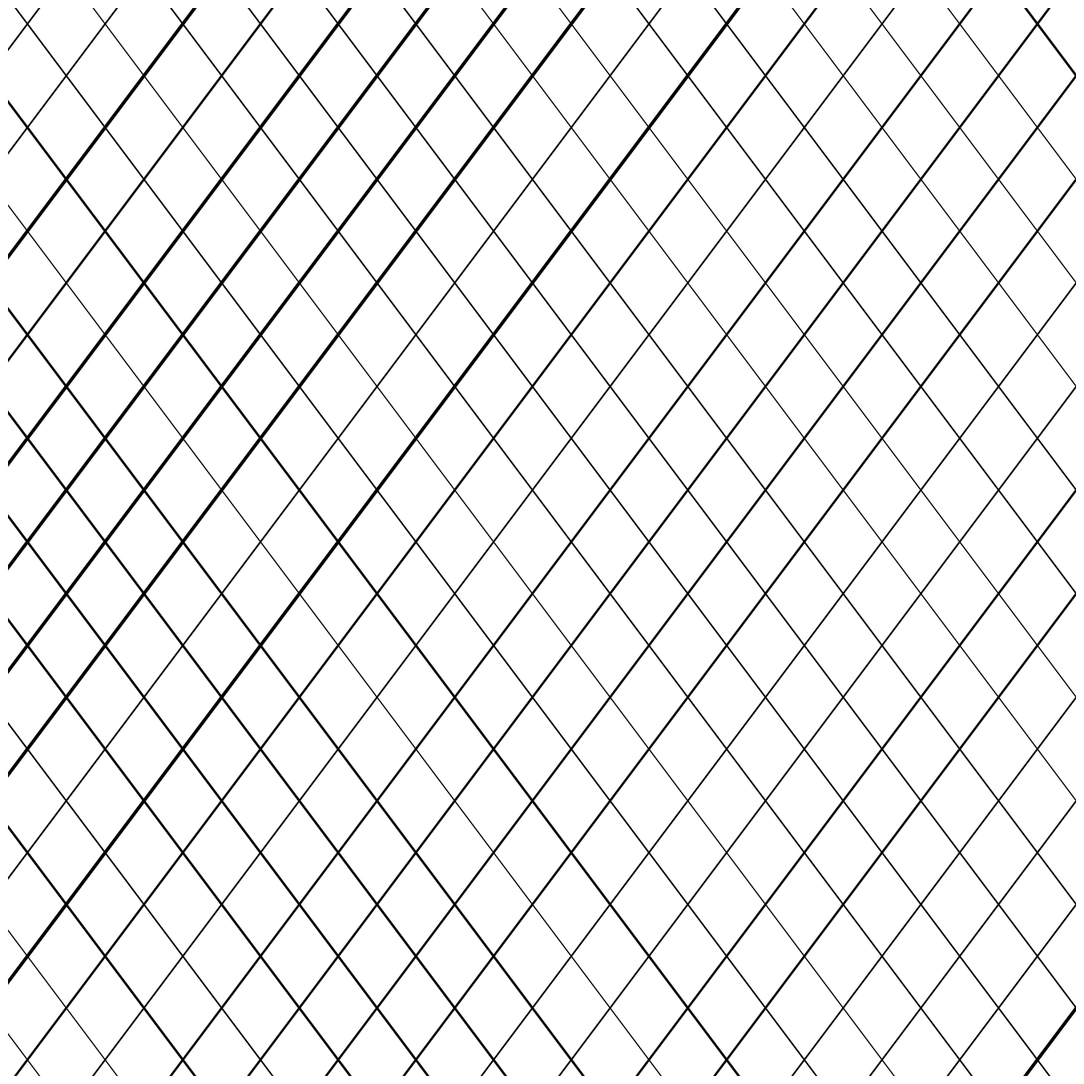

The matplotlib source for this figure:
import numpy as np
import matplotlib.pyplot as plt
from pathlib import Path
from datetime import datetime

SIZE = 4000
DPI = 300
SEED = 42
DATE = datetime.now().strftime("%d%m%Y")

JPG_DIR = Path("output/jpg")
SVG_DIR = Path("output/svg")
JPG_DIR.mkdir(parents=True, exist_ok=True)
SVG_DIR.mkdir(parents=True, exist_ok=True)

np.random.seed(SEED)


def setup_ax():
    fig, ax = plt.subplots(figsize=(SIZE/DPI, SIZE/DPI), dpi=DPI)
    fig.subplots_adjust(left=0, right=1, top=1, bottom=0)
    ax.set_facecolor("white")
    ax.set_xlim(-5, 105)
    ax.set_ylim(-5, 105)
    ax.set_aspect("equal")
    ax.axis("off")
    return fig, ax


def save(fig, name):
    jpg_path = JPG_DIR / f"{name}_{DATE}.jpg"
    svg_path = SVG_DIR / f"{name}_{DATE}.svg"
    fig.savefig(jpg_path, dpi=DPI, pad_inches=0, facecolor="white")
    fig.savefig(svg_path, format="svg", pad_inches=0, facecolor="white")
    plt.close(fig)
    print(f"Tersimpan: {jpg_path} | {svg_path}")
def crossing_diagonal():
    fig, ax = setup_ax()
    spacing = 8
    for offset in np.arange(-150, 250, spacing):
        lw = np.random.choice([1.5, 2.0, 3.0])
        ax.plot([offset, offset + 150], [-50, 150], color="black", linewidth=lw)
        ax.plot([offset, offset + 150], [150, -50], color="black", linewidth=lw * 0.7)
    save(fig, "crossing_diagonal")


if __name__ == "__main__":
    crossing_diagonal()
